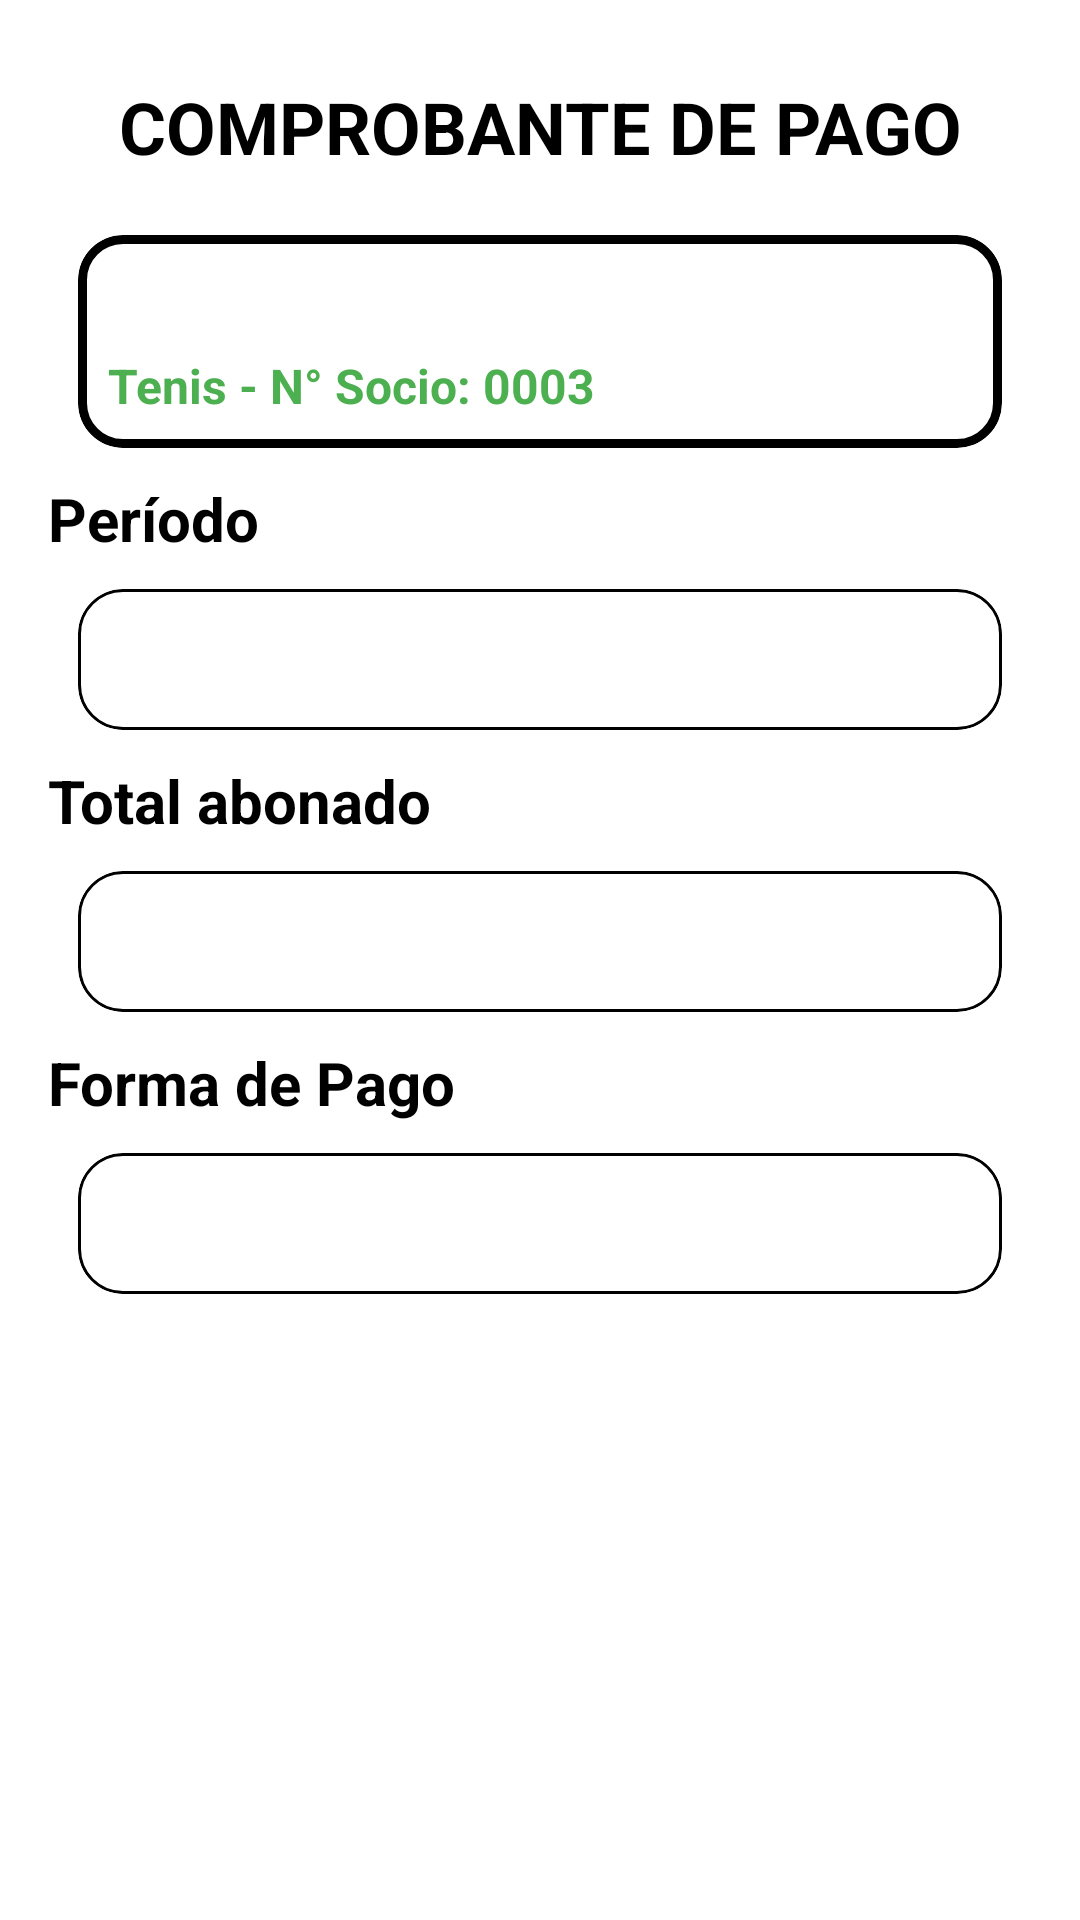

Reconstruct the res/layout file that produces this screen, plus the resources it refers to.
<!-- AndroidManifest.xml: application theme Theme.SportCenter -->
<!-- res/layout/dialog_comprobante.xml -->
<?xml version="1.0" encoding="utf-8"?>
<LinearLayout xmlns:android="http://schemas.android.com/apk/res/android"
    android:layout_height="wrap_content"
    android:layout_width="match_parent"
    xmlns:app="http://schemas.android.com/apk/res-auto"
    android:padding="16dp"
    android:orientation="vertical"
    android:background="@color/white">
    <LinearLayout
        android:layout_width="match_parent"
        android:layout_height="wrap_content"
        android:orientation="vertical">
      

        <TextView
            android:layout_width="match_parent"
            android:layout_height="wrap_content"
            android:text="COMPROBANTE DE PAGO"
            android:textColor="@color/black"
            android:textSize="24sp"
            android:textStyle="bold"
            android:gravity="center"
            android:padding="10dp"/>

        <com.google.android.material.card.MaterialCardView
            android:layout_width="match_parent"
            android:layout_height="wrap_content"
            app:cardCornerRadius="15dp"
            app:strokeWidth="3dp"
            app:strokeColor="@color/black"
            app:cardBackgroundColor="@color/white"
            android:layout_margin="10dp">
            <LinearLayout
                android:layout_width="match_parent"
                android:layout_height="match_parent"
                android:orientation="vertical"
                android:padding="10dp">
            <TextView
                android:layout_width="wrap_content"
                android:layout_height="wrap_content"
                android:textColor="@color/verde_oscuro"
                android:textStyle="italic"
                android:textSize="22sp"
                android:id="@+id/tvNombreSocioComprobante"/>
            <TextView
                android:id="@+id/tvActiSocio"
                android:layout_width="wrap_content"
                android:layout_height="wrap_content"
                android:textColor="@color/verde_claro"
                android:textStyle="bold"
                android:textSize="16sp"
                android:text="Tenis - N° Socio: 0003"/>
         </LinearLayout>
        </com.google.android.material.card.MaterialCardView>
    </LinearLayout>
    <LinearLayout
        android:layout_width="match_parent"
        android:layout_height="wrap_content"
        android:orientation="vertical">
        <TextView
            android:layout_width="wrap_content"
            android:layout_height="wrap_content"
            android:text="Período"
            android:textSize="20sp"
            android:textStyle="bold"
            android:textColor="@color/black"
            />
        <com.google.android.material.card.MaterialCardView
            android:layout_width="match_parent"
            android:layout_height="wrap_content"
            app:cardCornerRadius="15dp"
            app:strokeWidth="1dp"
            app:strokeColor="@color/black"
            app:cardBackgroundColor="@color/white"
            android:layout_margin="10dp">
                <TextView
                    android:layout_width="wrap_content"
                    android:layout_height="wrap_content"
                    android:textColor="@color/verde_oscuro"
                    android:textStyle="italic"
                    android:textSize="20sp"
                    android:padding="10dp"
                    android:id="@+id/tvPeriodoComprobante"/>
        </com.google.android.material.card.MaterialCardView>
    </LinearLayout>
    <LinearLayout
        android:layout_width="match_parent"
        android:layout_height="wrap_content"
        android:orientation="vertical">
        <TextView
            android:layout_width="wrap_content"
            android:layout_height="wrap_content"
            android:text="Total abonado"
            android:textSize="20sp"
            android:textStyle="bold"
            android:textColor="@color/black"
            />
        <com.google.android.material.card.MaterialCardView
            android:layout_width="match_parent"
            android:layout_height="wrap_content"
            app:cardCornerRadius="15dp"
            app:strokeWidth="1dp"
            app:strokeColor="@color/black"
            app:cardBackgroundColor="@color/white"
            android:layout_margin="10dp">
            <TextView
                android:layout_width="wrap_content"
                android:layout_height="wrap_content"
                android:textColor="@color/verde_oscuro"
                android:textStyle="italic"
                android:textSize="20sp"
                android:padding="10dp"
                android:id="@+id/tvMontoComprobante"/>
        </com.google.android.material.card.MaterialCardView>
    </LinearLayout>
    <LinearLayout
        android:layout_width="match_parent"
        android:layout_height="wrap_content"
        android:orientation="vertical">
        <TextView
            android:layout_width="wrap_content"
            android:layout_height="wrap_content"
            android:text="Forma de Pago"
            android:textSize="20sp"
            android:textStyle="bold"
            android:textColor="@color/black"
            />
        <com.google.android.material.card.MaterialCardView
            android:layout_width="match_parent"
            android:layout_height="wrap_content"
            app:cardCornerRadius="15dp"
            app:strokeWidth="1dp"
            app:strokeColor="@color/black"
            app:cardBackgroundColor="@color/white"
            android:layout_margin="10dp">
            <TextView
                android:layout_width="wrap_content"
                android:layout_height="wrap_content"
                android:textColor="@color/verde_oscuro"
                android:textStyle="italic"
                android:textSize="20sp"
                android:padding="10dp"
                android:id="@+id/tvFormaPagoComprobante"/>
        </com.google.android.material.card.MaterialCardView>
    </LinearLayout>
    
</LinearLayout>
<!-- resources referenced by this layout -->
<resources>
  <color name="black">#FF000000</color>
  <color name="verde_claro">#4CAF50</color>
  <color name="verde_oscuro">#1A5C28</color>
  <color name="white">#FFFFFFFF</color>
  <style name="Theme.SportCenter" parent="Base.Theme.SportCenter" />
  <style name="Base.Theme.SportCenter" parent="Theme.Material3.DayNight.NoActionBar">
          
          
      </style>
</resources>
